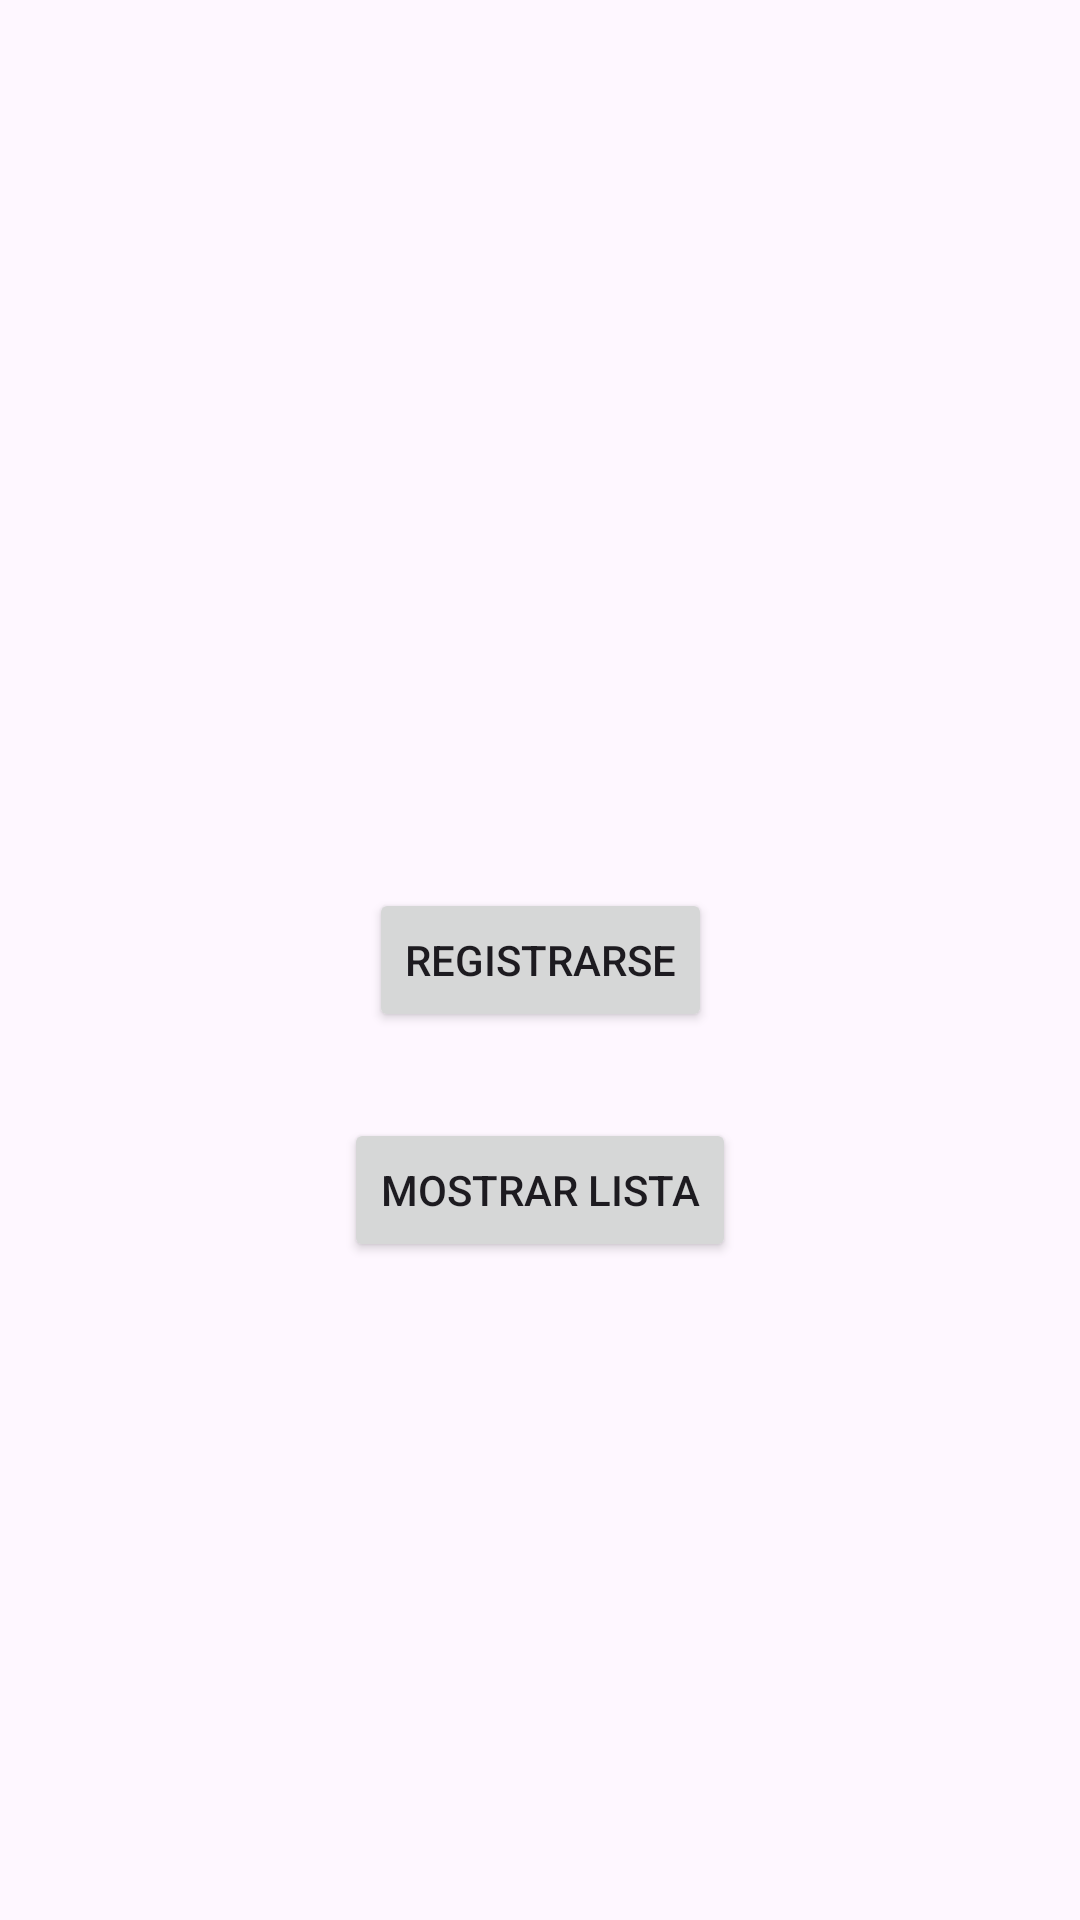

Reconstruct the res/layout file that produces this screen, plus the resources it refers to.
<!-- AndroidManifest.xml: application theme Theme.FormSample -->
<!-- res/layout/activity_menu.xml -->
<?xml version="1.0" encoding="utf-8"?>
<androidx.constraintlayout.widget.ConstraintLayout xmlns:android="http://schemas.android.com/apk/res/android"
    xmlns:app="http://schemas.android.com/apk/res-auto"
    xmlns:tools="http://schemas.android.com/tools"
    android:id="@+id/main"
    android:layout_width="match_parent"
    android:layout_height="match_parent"
    tools:context=".Menu">

    <Button
        android:id="@+id/btnRegistrar"
        android:layout_width="wrap_content"
        android:layout_height="wrap_content"
        android:text="Registrarse"
        app:layout_constraintBottom_toBottomOf="parent"
        app:layout_constraintEnd_toEndOf="parent"
        app:layout_constraintStart_toStartOf="parent"
        app:layout_constraintTop_toTopOf="parent" />

    <Button
        android:id="@+id/btnMostrar"
        android:layout_width="wrap_content"
        android:layout_height="wrap_content"
        android:text="Mostrar lista"
        app:layout_constraintBottom_toBottomOf="parent"
        app:layout_constraintEnd_toEndOf="parent"
        app:layout_constraintStart_toStartOf="parent"
        app:layout_constraintTop_toBottomOf="@+id/btnRegistrar"
        app:layout_constraintVertical_bias="0.116" />
</androidx.constraintlayout.widget.ConstraintLayout>
<!-- resources referenced by this layout -->
<resources>
  <style name="Theme.FormSample" parent="Base.Theme.FormSample" />
  <style name="Base.Theme.FormSample" parent="Theme.Material3.DayNight.NoActionBar">
          
          
      </style>
</resources>
